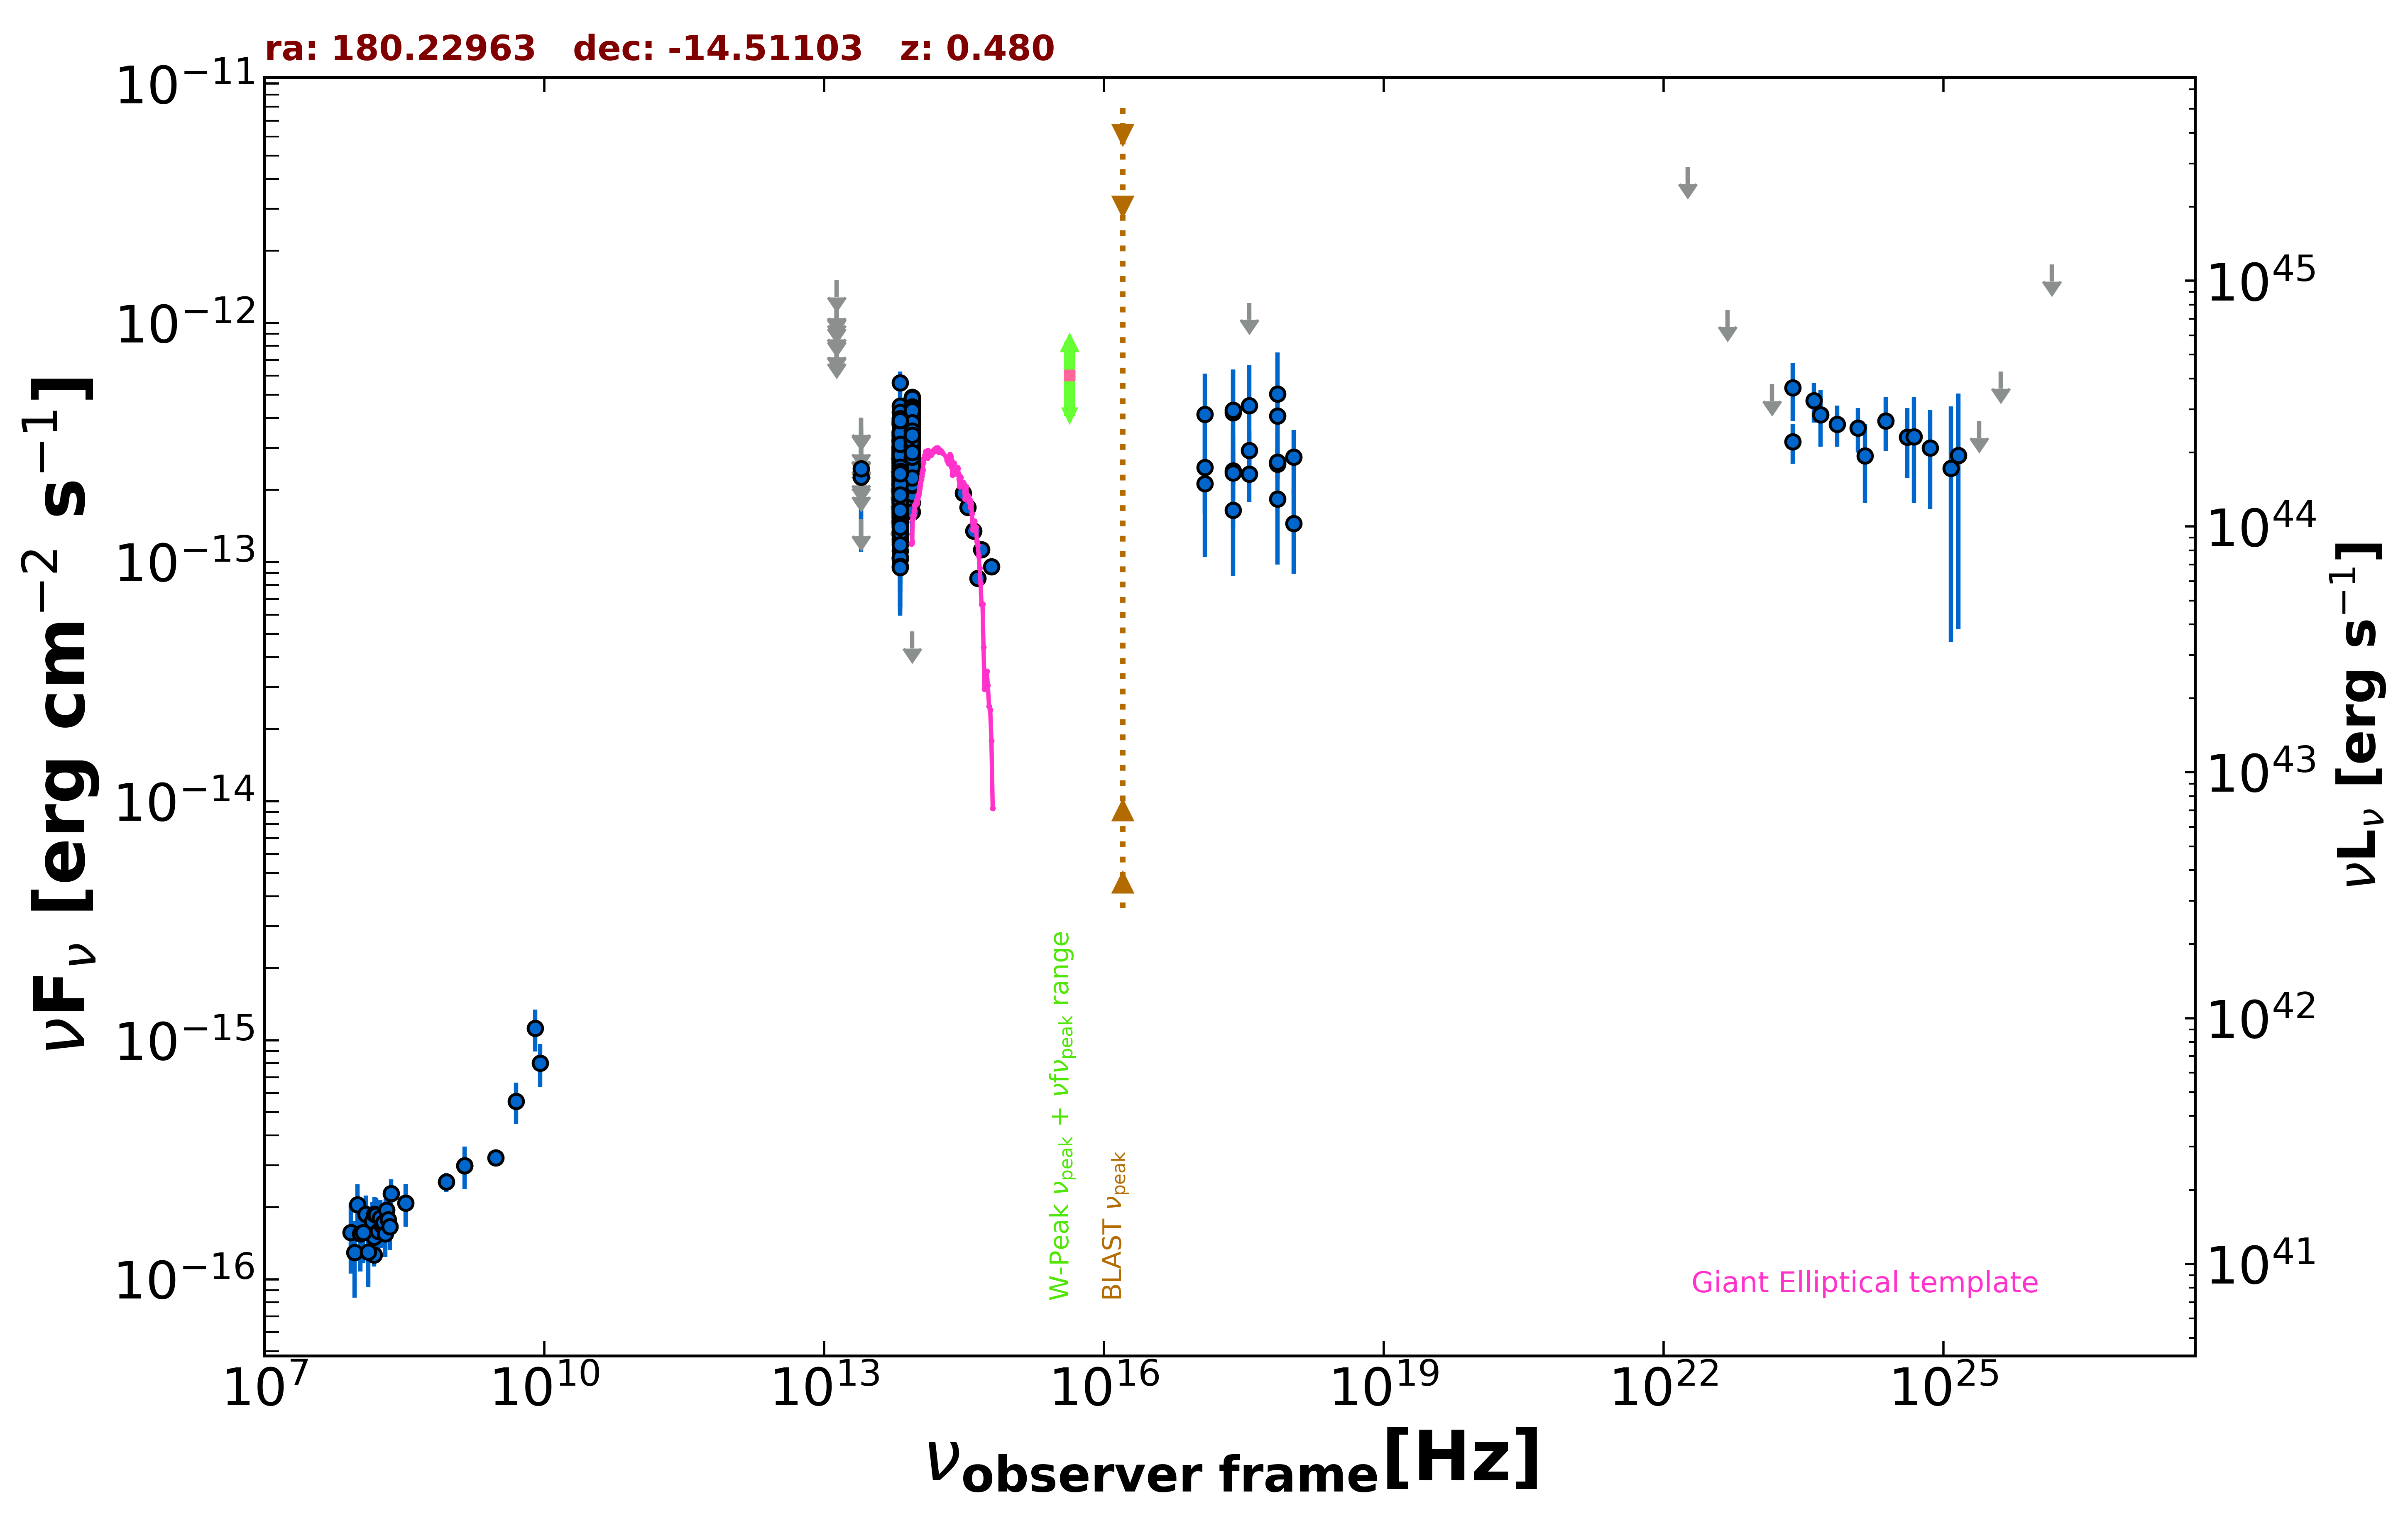

The file beside this chart, header and first rows:
freq., flux, err_flux, MJD_start, MJD_end, flag, catalog, reference
1.400e+09, 2.982e-16, 1.120e-17, 55000, 55000, , NVSS, Condon et al. 1998  AJ  115  1693
8.870e+08, 2.555e-16, 2.305e-17, 55000, 55000, , RACS, Hale et al. 2021  PASA  38  e058
3.000e+09, 3.218e-16, 1.095e-17, 55000, 55000, , VLASSQL, Gordon et al. 2021  ApJS  255  30
2.418e+17, 4.216e-13, 2.109e-13, 55000, 55000, , XMMSL2, Saxton et al. 2008  A&A  480  611
7.253e+17, 5.030e-13, 2.497e-13, 55000, 55000, , XMMSL2, Saxton et al. 2008  A&A  480  611
2.418e+17, 2.402e-13, 1.020e-13, 55000, 55000, , RASS, Boller et al. 2016  A&A  103  1
2.418e+17, 2.354e-13, 5.210e-14, 57042, 57611, , 1OUSX, Giommi et al. in preparation
3.627e+17, 2.925e-13, 5.980e-14, 57042, 57611, , 1OUSX, Giommi et al. in preparation
7.253e+17, 2.561e-13, 3.750e-14, 57042, 57611, , 1OUSX, Giommi et al. in preparation
1.088e+18, 1.449e-13, 5.559e-14, 57042, 57611, , 1OUSX, Giommi et al. in preparation
7.253e+17, 2.611e-13, 3.795e-14, 55000, 55000, , 2SXPS, Evans et al. 2020  ApJS  247  54
1.209e+17, 2.122e-13, 5.305e-14, 55000, 55000, , 2SXPS, Evans et al. 2020  ApJS  247  54
3.627e+17, 2.333e-13, 5.485e-14, 55000, 55000, , 2SXPS, Evans et al. 2020  ApJS  247  54
1.088e+18, 2.749e-13, 8.070e-14, 55000, 55000, , 2SXPS, Evans et al. 2020  ApJS  247  54
1.500e+08, 1.263e-16, 1.305e-17, 55000, 55000, , TGSS150, Intema et al. 2017  A&A  598  A781
8.817e+13, 2.437e-13, 2.500e-15, 55000, 55000, , UNWISE, Schlafly et al. 2019  ApJS  240  30
6.517e+13, 1.766e-13, 3.950e-15, 55000, 55000, , UNWISE, Schlafly et al. 2019  ApJS  240  30
8.817e+13, 2.984e-13, 9.350e-15, 55000, 55000, , WISE, Wright et al. 2010  AJ  140  1868
6.517e+13, 2.066e-13, 1.330e-14, 55000, 55000, , WISE, Wright et al. 2010  AJ  140  1868
2.498e+13, 1.513e-13, 0.000e+00, 55000, 55000, UL, WISE, Wright et al. 2010  AJ  140  1868
1.363e+13, 2.881e-13, 1.406e-13, 55000, 55000, , WISE, Wright et al. 2010  AJ  140  1868
8.817e+13, 2.162e-13, 2.475e-14, 57550, 57550, , NEOWISE, Mainzer et al. 2014  ApJ  792  30
6.517e+13, 1.492e-13, 3.610e-14, 57550, 57550, , NEOWISE, Mainzer et al. 2014  ApJ  792  30
8.817e+13, 2.519e-13, 2.840e-14, 57551, 57551, , NEOWISE, Mainzer et al. 2014  ApJ  792  30
6.517e+13, 1.664e-13, 4.685e-14, 57551, 57551, , NEOWISE, Mainzer et al. 2014  ApJ  792  30
8.817e+13, 3.408e-13, 2.890e-14, 57553, 57553, , NEOWISE, Mainzer et al. 2014  ApJ  792  30
6.517e+13, 1.395e-13, 6.399e-14, 57553, 57553, , NEOWISE, Mainzer et al. 2014  ApJ  792  30
8.817e+13, 2.349e-13, 2.820e-14, 57553, 57553, , NEOWISE, Mainzer et al. 2014  ApJ  792  30
6.517e+13, 2.069e-13, 7.210e-14, 57553, 57553, , NEOWISE, Mainzer et al. 2014  ApJ  792  30
8.817e+13, 2.606e-13, 2.380e-14, 57550, 57550, , NEOWISE, Mainzer et al. 2014  ApJ  792  30
6.517e+13, 1.615e-13, 3.815e-14, 57550, 57550, , NEOWISE, Mainzer et al. 2014  ApJ  792  30
8.817e+13, 2.689e-13, 2.780e-14, 57551, 57551, , NEOWISE, Mainzer et al. 2014  ApJ  792  30
6.517e+13, 1.112e-13, 3.713e-14, 57551, 57551, , NEOWISE, Mainzer et al. 2014  ApJ  792  30
8.817e+13, 2.221e-13, 2.915e-14, 57554, 57554, , NEOWISE, Mainzer et al. 2014  ApJ  792  30
6.517e+13, 2.205e-13, 0.000e+00, 57554, 57554, UL, NEOWISE, Mainzer et al. 2014  ApJ  792  30
8.817e+13, 2.660e-13, 2.605e-14, 57550, 57550, , NEOWISE, Mainzer et al. 2014  ApJ  792  30
6.517e+13, 1.737e-13, 4.100e-14, 57550, 57550, , NEOWISE, Mainzer et al. 2014  ApJ  792  30
8.817e+13, 2.480e-13, 2.540e-14, 57550, 57550, , NEOWISE, Mainzer et al. 2014  ApJ  792  30
6.517e+13, 1.914e-13, 5.485e-14, 57550, 57550, , NEOWISE, Mainzer et al. 2014  ApJ  792  30
8.817e+13, 2.366e-13, 2.970e-14, 57551, 57551, , NEOWISE, Mainzer et al. 2014  ApJ  792  30
6.517e+13, 1.044e-13, 3.934e-14, 57551, 57551, , NEOWISE, Mainzer et al. 2014  ApJ  792  30
8.817e+13, 2.765e-13, 3.985e-14, 57553, 57553, , NEOWISE, Mainzer et al. 2014  ApJ  792  30
6.517e+13, 1.889e-13, 5.720e-14, 57553, 57553, , NEOWISE, Mainzer et al. 2014  ApJ  792  30
8.817e+13, 2.606e-13, 2.815e-14, 57553, 57553, , NEOWISE, Mainzer et al. 2014  ApJ  792  30
6.517e+13, 1.747e-13, 0.000e+00, 57553, 57553, UL, NEOWISE, Mainzer et al. 2014  ApJ  792  30
8.817e+13, 2.930e-13, 3.405e-14, 57554, 57554, , NEOWISE, Mainzer et al. 2014  ApJ  792  30
6.517e+13, 2.833e-13, 0.000e+00, 57554, 57554, UL, NEOWISE, Mainzer et al. 2014  ApJ  792  30
8.817e+13, 2.699e-13, 2.910e-14, 57550, 57550, , NEOWISE, Mainzer et al. 2014  ApJ  792  30
6.517e+13, 1.551e-13, 3.985e-14, 57550, 57550, , NEOWISE, Mainzer et al. 2014  ApJ  792  30
8.817e+13, 2.609e-13, 3.570e-14, 57554, 57554, , NEOWISE, Mainzer et al. 2014  ApJ  792  30
6.517e+13, 1.713e-13, 6.710e-14, 57554, 57554, , NEOWISE, Mainzer et al. 2014  ApJ  792  30
8.817e+13, 2.811e-13, 2.515e-14, 57550, 57550, , NEOWISE, Mainzer et al. 2014  ApJ  792  30
6.517e+13, 1.284e-13, 4.725e-14, 57550, 57550, , NEOWISE, Mainzer et al. 2014  ApJ  792  30
8.817e+13, 2.384e-13, 2.375e-14, 57550, 57550, , NEOWISE, Mainzer et al. 2014  ApJ  792  30
6.517e+13, 1.323e-13, 4.196e-14, 57550, 57550, , NEOWISE, Mainzer et al. 2014  ApJ  792  30
8.817e+13, 3.342e-13, 5.040e-14, 57551, 57551, , NEOWISE, Mainzer et al. 2014  ApJ  792  30
6.517e+13, 1.807e-13, 4.320e-14, 57551, 57551, , NEOWISE, Mainzer et al. 2014  ApJ  792  30
8.817e+13, 2.055e-13, 2.715e-14, 57550, 57550, , NEOWISE, Mainzer et al. 2014  ApJ  792  30
6.517e+13, 1.528e-13, 3.810e-14, 57550, 57550, , NEOWISE, Mainzer et al. 2014  ApJ  792  30
8.817e+13, 2.329e-13, 2.340e-14, 57551, 57551, , NEOWISE, Mainzer et al. 2014  ApJ  792  30
... 559 more rows
